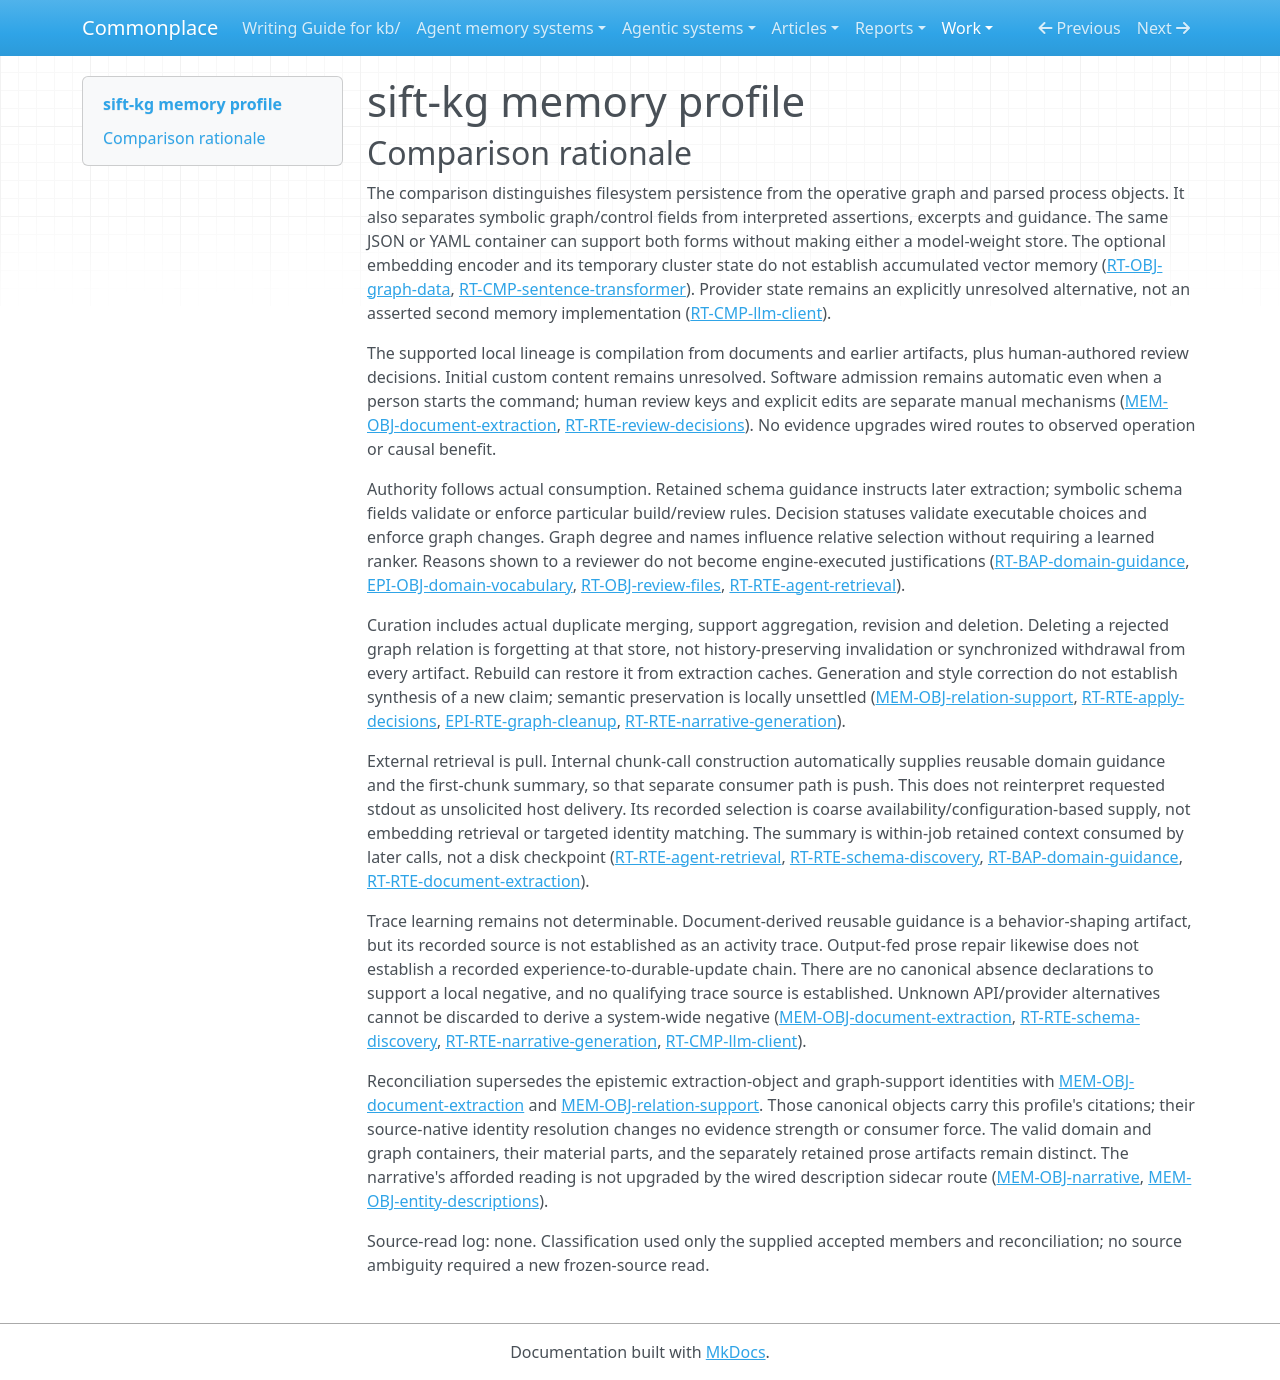

repository: zby/commonplace · page: work/agentic-system-completion/evidence/publications/sift-kg/AAS-2026-10-18-sift-kg-e56bce0de992-01/memory-profile/index.html · generator: mkdocs

---
type: agentic-system-analyses/types/agentic-system-memory-profile.md
description: "sift-kg memory comparison: document-derived caches, graph, reusable schema, decisions and generated sidecars."
run-id: AAS-2026-10-18-sift-kg-e56bce0de992-01
source-identity: https://github.com/juanceresa/sift-kg
reviewed-boundary: "d786991c024f5401f113fc0cb70aee96dd1bd3bf"
memory-comparison:
  version: 2
  scope: >-
    Retained extraction records, graph assertions and support, discovered or replacement
    domain guidance, review decisions, communities, descriptions and narrative; their
    reconstruction, maintenance and later extraction, build, narration, retrieval,
    export and view consumers. Transient document summaries are included where later
    chunk invocations consume them. Unspecified public-API writes and opaque provider
    state remain unresolved alternatives, not additional established memory stores.
    Excludes shipped static skill and bundled schemas as accumulated memory, external
    host sessions and final answers, original document storage, and temporary embedding
    and clustering state not established as durable memory.
  axes:
    storage_substrate:
      assessment: partial
      units:
        - scope: "Extraction JSON, domain YAML, graph JSON, review YAML and generated sidecar/report files"
          assessment: known
          findings:
            - value: files
              basis: wired
              records: [memory.md#mem-obj-document-extraction, runtime.md#rt-obj-domain-config, runtime.md#rt-obj-graph-data, runtime.md#rt-obj-review-files, memory.md#mem-obj-communities, memory.md#mem-obj-entity-descriptions, memory.md#mem-obj-narrative]
              note: "The operative cross-invocation artifacts are serialized filesystem objects, not a database service."
          records: [memory.md#mem-obj-document-extraction, runtime.md#rt-obj-domain-config, runtime.md#rt-obj-graph-data, runtime.md#rt-obj-review-files, memory.md#mem-obj-communities, memory.md#mem-obj-entity-descriptions, memory.md#mem-obj-narrative]
          note: "Records identify each local retained artifact and its persistence location."
        - scope: "Reloaded KnowledgeGraph and its retained relation/support parts"
          assessment: known
          findings:
            - value: graph
              basis: wired
              records: [runtime.md#rt-obj-graph-data, memory.md#mem-obj-relation-support]
              note: "NetworkX MultiDiGraph is the operative graph substrate; JSON is its persistent file boundary."
            - value: in-memory
              basis: wired
              records: [runtime.md#rt-obj-graph-data]
              note: "Later stage invocations load and operate on process-resident graph state."
          records: [runtime.md#rt-obj-graph-data, memory.md#mem-obj-relation-support]
          note: "Graph and file findings describe distinct operative parts of one persistence/reload chain."
        - scope: "Parsed extraction/domain/decision/sidecar objects and first-chunk summary reused by later chunk calls"
          assessment: known
          findings:
            - value: in-memory
              basis: wired
              records: [memory.md#mem-obj-document-extraction, runtime.md#rt-obj-domain-config, runtime.md#rt-obj-review-files, memory.md#mem-obj-communities, runtime.md#rt-rte-document-extraction]
              note: "Parsed objects and the within-job summary are resident process material; the summary is not a persisted summary field."
          records: [memory.md#mem-obj-document-extraction, runtime.md#rt-obj-domain-config, runtime.md#rt-obj-review-files, memory.md#mem-obj-communities, runtime.md#rt-rte-document-extraction]
          note: "The summary qualifies only at its later chunk-call consumers, not as an additional cross-session store."
        - scope: "Opaque provider-side state potentially accumulated through service use"
          assessment: uninspected
          findings: []
          records: [runtime.md#rt-cmp-llm-client]
          note: "Provider-managed state and mutation are uninspected; no memory substrate, including model-weights or service-object, is established for this alternative."
      records: [memory.md#mem-obj-document-extraction, runtime.md#rt-obj-domain-config, runtime.md#rt-obj-graph-data, runtime.md#rt-obj-review-files, memory.md#mem-obj-communities, memory.md#mem-obj-entity-descriptions, memory.md#mem-obj-narrative, runtime.md#rt-rte-document-extraction, runtime.md#rt-cmp-llm-client]
      note: "Local stores are identified; opaque provider state prevents complete coverage. JSON encoding alone does not establish kv, and temporary embeddings do not establish vector storage."
    representational_form:
      assessment: partial
      units:
        - scope: "Extraction/graph names, attributes, contexts and evidence interpreted by later models or readers; generated descriptions, themes, narrative and chunk summary"
          assessment: known
          findings:
            - value: natural-language
              basis: wired
              records: [memory.md#mem-obj-document-extraction, runtime.md#rt-obj-graph-data, memory.md#mem-obj-relation-support, memory.md#mem-obj-entity-descriptions, memory.md#mem-obj-communities, memory.md#mem-obj-narrative, runtime.md#rt-rte-document-extraction]
              note: "Text carries interpreted source assertions or generated context, independently of JSON/YAML serialization."
          records: [memory.md#mem-obj-document-extraction, runtime.md#rt-obj-graph-data, memory.md#mem-obj-relation-support, memory.md#mem-obj-entity-descriptions, memory.md#mem-obj-communities, memory.md#mem-obj-narrative, runtime.md#rt-rte-document-extraction]
          note: "This unit is the interpreted text path, not its fixed-rule identity or topology path."
        - scope: "IDs, endpoints, type strings, counts, confidence, cache metadata, community memberships and review statuses at fixed-code consumers"
          assessment: known
          findings:
            - value: symbolic
              basis: wired
              records: [memory.md#mem-obj-document-extraction, epistemic.md#epi-obj-graph-assertions, memory.md#mem-obj-relation-support, runtime.md#rt-obj-review-files, memory.md#mem-obj-communities]
              note: "Localized fields drive matching, aggregation, grouping, admission and mutation rules. Names also operate symbolically when matched by fixed string rules."
          records: [memory.md#mem-obj-document-extraction, epistemic.md#epi-obj-graph-assertions, memory.md#mem-obj-relation-support, runtime.md#rt-obj-review-files, memory.md#mem-obj-communities]
          note: "Numbers used as explicit scores/counts are symbolic here, not distributed-parametric memory."
        - scope: "Retained domain descriptions, hints and system context at extraction model prompts; review reasons/evidence at human display"
          assessment: known
          findings:
            - value: natural-language
              basis: wired
              records: [epistemic.md#epi-obj-domain-guidance, runtime.md#rt-obj-review-files, runtime.md#rt-rte-review-decisions]
              note: "Guidance requests model interpretation; proposal reasons and evidence inform human interpretation."
          records: [epistemic.md#epi-obj-domain-guidance, runtime.md#rt-obj-review-files, runtime.md#rt-rte-review-decisions]
          note: "Delivery is wired; compliance or correctness is not observed."
        - scope: "Retained domain vocabulary, canonical names, endpoint types, symmetry and review flags at build/review consumers"
          assessment: known
          findings:
            - value: symbolic
              basis: wired
              records: [epistemic.md#epi-obj-domain-vocabulary, runtime.md#rt-bap-domain-guidance]
              note: "Selected normalization and review branches consume explicit configuration fields."
          records: [epistemic.md#epi-obj-domain-vocabulary, runtime.md#rt-bap-domain-guidance]
          note: "This separates executable vocabulary from interpreted guidance in the same YAML file."
        - scope: "Opaque provider-side accumulated state"
          assessment: uninspected
          findings: []
          records: [runtime.md#rt-cmp-llm-client]
          note: "The service component is parametric, but its weights are not thereby established as memory accumulated by this workflow."
      records: [memory.md#mem-obj-document-extraction, runtime.md#rt-obj-graph-data, runtime.md#rt-obj-review-files, memory.md#mem-obj-communities, memory.md#mem-obj-entity-descriptions, memory.md#mem-obj-narrative, epistemic.md#epi-obj-domain-guidance, epistemic.md#epi-obj-domain-vocabulary, runtime.md#rt-cmp-llm-client]
      note: "Local interpreted and fixed-rule parts are classified separately; opaque service accumulation prevents complete coverage."
    lineage:
      assessment: partial
      units:
        - scope: "Document-derived summary, extraction records and discovered domain, followed by graph/support/community compilation and generated prose"
          assessment: known
          findings:
            - value: other-compiled
              basis: wired
              records: [runtime.md#rt-rte-document-extraction, runtime.md#rt-rte-schema-discovery, runtime.md#rt-rte-graph-build, epistemic.md#epi-rte-support-aggregation, memory.md#mem-obj-communities, memory.md#mem-obj-entity-descriptions, memory.md#mem-obj-narrative]
              note: "Model transformations and deterministic compilation derive retained objects from documents or earlier artifacts, not recorded agent activity."
          records: [runtime.md#rt-rte-document-extraction, runtime.md#rt-rte-schema-discovery, runtime.md#rt-rte-graph-build, epistemic.md#epi-rte-support-aggregation, memory.md#mem-obj-communities, memory.md#mem-obj-entity-descriptions, memory.md#mem-obj-narrative]
          note: "Known derivation paths do not establish the original documents' authorship or semantic fidelity."
        - scope: "Resolution proposals and threshold-generated review dispositions"
          assessment: known
          findings:
            - value: other-compiled
              basis: wired
              records: [runtime.md#rt-rte-entity-resolution, runtime.md#rt-rte-review-decisions]
              note: "Model identity comparison, deterministic heuristics and confidence policies produce retained proposals/statuses."
          records: [runtime.md#rt-rte-entity-resolution, runtime.md#rt-rte-review-decisions]
          note: "These are downstream graph-derived decisions, not trace extraction."
        - scope: "Human review dispositions and supported manual YAML edits"
          assessment: known
          findings:
            - value: authored
              basis: wired
              records: [runtime.md#rt-rte-review-decisions, runtime.md#rt-obj-review-files]
              note: "A human key decision or explicit file edit supplies retained decision content."
          records: [runtime.md#rt-rte-review-decisions, runtime.md#rt-obj-review-files]
          note: "This classifies the supported path, not the unauthenticated provenance of every existing status."
        - scope: "Initial custom schema/content and unspecified direct graph API inputs"
          assessment: not-determinable
          findings: []
          records: [runtime.md#rt-obj-domain-config, memory.md#mem-obj-document-extraction, runtime.md#rt-obj-graph-data]
          note: "Caller-dependent original authorship and derivation are unspecified. Loading an existing artifact does not resolve its original lineage."
        - scope: "Opaque provider-side accumulation"
          assessment: uninspected
          findings: []
          records: [runtime.md#rt-cmp-llm-client]
          note: "No provider-side memory provenance was inspected."
      records: [runtime.md#rt-rte-document-extraction, runtime.md#rt-rte-schema-discovery, runtime.md#rt-rte-graph-build, runtime.md#rt-rte-entity-resolution, runtime.md#rt-rte-review-decisions, memory.md#mem-obj-document-extraction, runtime.md#rt-obj-domain-config, runtime.md#rt-cmp-llm-client]
      note: "Known compilation and human-authored decisions coexist with unresolved initialization; ingestion alone does not establish trace-extracted lineage or imported standing instructions."
    behavioral_authority:
      assessment: partial
      units:
        - scope: "Graph assertions/support and extraction contexts at narration, graph query and human/agent display consumers"
          assessment: known
          findings:
            - value: knowledge
              basis: wired
              records: [runtime.md#rt-rte-narrative-generation, runtime.md#rt-rte-agent-retrieval, memory.md#mem-obj-document-extraction, memory.md#mem-obj-relation-support]
              note: "Retained assertions and excerpts supply context/reference; query omits full mentions and node contexts."
            - value: ranking
              basis: wired
              records: [runtime.md#rt-rte-agent-retrieval, runtime.md#rt-rte-narrative-generation]
              note: "Retained names/aliases and graph degree affect match priority and selected narrative entities/relations under fixed rules."
          records: [runtime.md#rt-rte-narrative-generation, runtime.md#rt-rte-agent-retrieval, memory.md#mem-obj-relation-support]
          note: "Ranking input needs no learned ranker; delivered knowledge is not independently certified or demonstrated uptake."
        - scope: "Description prose and community labels at search, view, export and topology consumers"
          assessment: known
          findings:
            - value: knowledge
              basis: wired
              records: [memory.md#mem-obj-entity-descriptions, memory.md#mem-obj-communities, memory.md#mem-rte-view-artifacts, memory.md#mem-rte-export-artifacts]
              note: "Actual load/join paths provide descriptions and meaningful labels; library and JSON exports need not join descriptions."
          records: [memory.md#mem-obj-entity-descriptions, memory.md#mem-obj-communities, memory.md#mem-rte-view-artifacts, memory.md#mem-rte-export-artifacts]
          note: "Only recorded consumers are included; browser interaction is not observed."
        - scope: "Full narrative Markdown at optional external human/host file read"
          assessment: known
          findings:
            - value: knowledge
              basis: afforded
              records: [memory.md#mem-obj-narrative]
              note: "The optional artifact affords reading, but no concrete automatic pipeline reload of its full prose is wired."
          records: [memory.md#mem-obj-narrative]
          note: "This weaker path is not upgraded by wired description consumers."
        - scope: "Retained domain guidance at later extraction prompts"
          assessment: known
          findings:
            - value: instruction
              basis: wired
              records: [epistemic.md#epi-obj-domain-guidance, runtime.md#rt-bap-domain-guidance]
              note: "Descriptions/hints/system context supply reusable extraction directions, not enforced model compliance."
          records: [epistemic.md#epi-obj-domain-guidance, runtime.md#rt-bap-domain-guidance]
          note: "Shipped static host skill text is excluded; discovered/replacement domain guidance is the accumulated part."
        - scope: "Retained domain vocabulary at canonical/fallback normalization and review-type checks"
          assessment: known
          findings:
            - value: validation
              basis: wired
              records: [epistemic.md#epi-obj-domain-vocabulary, epistemic.md#epi-rte-relation-flagging]
              note: "Configured vocabulary/endpoint/review criteria assess selected conformity and review eligibility, not factual truth."
            - value: enforcement
              basis: wired
              records: [runtime.md#rt-obj-domain-config, epistemic.md#epi-rte-graph-cleanup]
              note: "Canonical/fallback and normalization fields cause actual graph changes where their conditions hold."
          records: [epistemic.md#epi-obj-domain-vocabulary, runtime.md#rt-obj-domain-config, epistemic.md#epi-rte-graph-cleanup, epistemic.md#epi-rte-relation-flagging]
          note: "Missing fallback and retained unfixable mismatches prevent a universal validation guarantee, not these local forces."
        - scope: "Extraction cache metadata and community assignments at reuse/grouping consumers"
          assessment: known
          findings:
            - value: routing
              basis: wired
              records: [memory.md#mem-obj-document-extraction, memory.md#mem-obj-communities, runtime.md#rt-rte-schema-discovery]
              note: "Retained metadata chooses reuse versus extraction/discovery; assignments and cached labels choose grouping and relabeling branches."
          records: [memory.md#mem-obj-document-extraction, memory.md#mem-obj-communities, runtime.md#rt-rte-schema-discovery]
          note: "Routing is local to operation/input selection, not inferred from merely storing an ID."
        - scope: "Review reasons/evidence at human display; retained statuses at apply selection and graph mutation"
          assessment: known
          findings:
            - value: knowledge
              basis: wired
              records: [runtime.md#rt-obj-review-files, runtime.md#rt-rte-review-decisions]
              note: "Reasons/evidence inform human review; the mutation engine does not execute their prose."
            - value: validation
              basis: wired
              records: [runtime.md#rt-rte-apply-decisions, runtime.md#rt-obj-review-files]
              note: "Retained CONFIRMED/REJECTED statuses provide criteria for permitted mutation candidates."
            - value: enforcement
              basis: wired
              records: [runtime.md#rt-rte-apply-decisions]
              note: "The engine excludes unconfirmed merges and removes rejected relation keys; confirmed variants are not insertion commands."
          records: [runtime.md#rt-obj-review-files, runtime.md#rt-rte-review-decisions, runtime.md#rt-rte-apply-decisions]
          note: "These forces are separate from an evidence-consuming factual acceptance procedure."
        - scope: "Opaque provider state and unspecified direct-API downstream consumers"
          assessment: not-determinable
          findings: []
          records: [runtime.md#rt-cmp-llm-client, runtime.md#rt-obj-graph-data]
          note: "No actual additional memory consumer/effect is recorded; provider internals are uninspected."
      records: [runtime.md#rt-rte-agent-retrieval, runtime.md#rt-rte-narrative-generation, runtime.md#rt-bap-domain-guidance, runtime.md#rt-rte-apply-decisions, memory.md#mem-obj-document-extraction, memory.md#mem-obj-communities, memory.md#mem-obj-entity-descriptions, memory.md#mem-obj-narrative, runtime.md#rt-cmp-llm-client]
      note: "Local consumer forces are classified separately. No recorded trace-update consumer establishes learning authority; external and opaque alternatives remain unresolved."
    write_agency:
      assessment: partial
      units:
        - scope: "Extraction/discovery admission, graph build, proposal generation, confidence review, apply execution, narration and generated projections"
          assessment: known
          findings:
            - value: automatic
              basis: wired
              records: [runtime.md#rt-rte-document-extraction, runtime.md#rt-rte-schema-discovery, runtime.md#rt-rte-graph-build, runtime.md#rt-rte-entity-resolution, runtime.md#rt-rte-review-decisions, runtime.md#rt-rte-apply-decisions, runtime.md#rt-rte-narrative-generation, memory.md#mem-rte-export-artifacts, memory.md#mem-rte-view-artifacts]
              note: "Code/model admission proceeds without a per-content human decision. Starting a paid workflow is not manual content admission; apply automatically executes previously admitted decisions."
          records: [runtime.md#rt-rte-document-extraction, runtime.md#rt-rte-schema-discovery, runtime.md#rt-rte-graph-build, runtime.md#rt-rte-entity-resolution, runtime.md#rt-rte-review-decisions, runtime.md#rt-rte-apply-decisions, runtime.md#rt-rte-narrative-generation, memory.md#mem-rte-export-artifacts, memory.md#mem-rte-view-artifacts]
          note: "This unit covers the implemented software-controlled paths, not every possible source of input files."
        - scope: "Human review keys and explicit operator YAML editing/replacement"
          assessment: known
          findings:
            - value: manual
              basis: wired
              records: [runtime.md#rt-rte-review-decisions, runtime.md#rt-obj-review-files]
              note: "Explicit human approval/rejection or content edits supply retained decisions at their own admission mechanism."
          records: [runtime.md#rt-rte-review-decisions, runtime.md#rt-obj-review-files]
          note: "No attribution of every saved status to a human follows; automatic paths share the representation."
        - scope: "Initial caller-provided custom schemas/content and arbitrary graph mutation API admission"
          assessment: not-determinable
          findings: []
          records: [runtime.md#rt-obj-domain-config, runtime.md#rt-obj-graph-data, memory.md#mem-obj-document-extraction]
          note: "Generic caller identity does not determine human versus software control. A save API affords mutation without establishing its caller's admission mechanism."
        - scope: "Provider-side writes"
          assessment: uninspected
          findings: []
          records: [runtime.md#rt-cmp-llm-client]
          note: "Provider mutation/admission was not inspected."
      records: [runtime.md#rt-rte-document-extraction, runtime.md#rt-rte-schema-discovery, runtime.md#rt-rte-graph-build, runtime.md#rt-rte-review-decisions, runtime.md#rt-rte-apply-decisions, runtime.md#rt-rte-narrative-generation, runtime.md#rt-obj-domain-config, runtime.md#rt-obj-graph-data, runtime.md#rt-cmp-llm-client]
      note: "Known manual and automatic mechanisms do not resolve unspecified initialization or provider control."
    curation_operations:
      assessment: partial
      units:
        - scope: "Canonical mention aggregation, entity deduplication and confirmed graph merges"
          assessment: known
          findings:
            - value: dedup
              basis: wired
              records: [runtime.md#rt-rte-document-extraction, runtime.md#rt-rte-graph-build, runtime.md#rt-rte-apply-decisions, memory.md#mem-obj-relation-support]
              note: "Implemented routes collapse duplicate entities or equal relation triples; resolve proposals alone are not this transformation."
            - value: consolidate
              basis: wired
              records: [memory.md#mem-obj-relation-support, runtime.md#rt-rte-apply-decisions]
              note: "Canonical edges aggregate mentions/support into a single relation representation; merges combine retained node attributes/aliases and edges."
            - value: evolve
              basis: wired
              records: [memory.md#mem-obj-relation-support, runtime.md#rt-rte-apply-decisions]
              note: "Existing edge support/confidence and canonical-node content are revised by aggregation and application."
          records: [runtime.md#rt-rte-document-extraction, runtime.md#rt-rte-graph-build, runtime.md#rt-rte-apply-decisions, memory.md#mem-obj-relation-support]
          note: "These transformations operate on retained entries; they do not imply independently verified identity."
        - scope: "Graph cleanup/pruning/rejection and retained prose style rewriting"
          assessment: known
          findings:
            - value: evolve
              basis: wired
              records: [epistemic.md#epi-rte-graph-cleanup, runtime.md#rt-rte-narrative-generation]
              note: "Existing relation labels/directions and phrase-flagged prose are revised. Style repair is not evidence of new claims or improved capability."
            - value: decay
              basis: wired
              records: [epistemic.md#epi-rte-graph-cleanup, runtime.md#rt-rte-apply-decisions]
              note: "Pruning and rejection forget selected graph entries by deletion; caches and independent prose may still retain source material."
          records: [epistemic.md#epi-rte-graph-cleanup, runtime.md#rt-rte-apply-decisions, runtime.md#rt-rte-narrative-generation]
          note: "Deletion is not invalidate with retained history. Postprocess bypass means cleanup is conditional."
        - scope: "Semantic generation of narrative/descriptions/schema and unspecified caller/provider maintenance"
          assessment: not-determinable
          findings: []
          records: [runtime.md#rt-rte-narrative-generation, runtime.md#rt-rte-schema-discovery, runtime.md#rt-obj-graph-data, runtime.md#rt-cmp-llm-client]
          note: "Recorded generation does not settle semantic preservation versus synthesis; arbitrary API and opaque provider transformations are not enumerated. No additional controlled operation is established for this unit."
      records: [memory.md#mem-obj-relation-support, runtime.md#rt-rte-apply-decisions, epistemic.md#epi-rte-graph-cleanup, runtime.md#rt-rte-narrative-generation, runtime.md#rt-cmp-llm-client]
      note: "Implemented consolidation, deduplication, revision and forgetting coexist with unresolved transformations. Indexing, acquisition, style prompts and confidence triage alone establish neither promotion nor synthesis."
    read_back_direction:
      assessment: partial
      units:
        - scope: "Explicit graph query/topology/search, build/resolve/apply/narrate reloads, export and view requests"
          assessment: known
          findings:
            - value: pull
              basis: wired
              records: [runtime.md#rt-rte-agent-retrieval, runtime.md#rt-rte-graph-build, runtime.md#rt-rte-entity-resolution, runtime.md#rt-rte-apply-decisions, runtime.md#rt-rte-narrative-generation, memory.md#mem-rte-export-artifacts, memory.md#mem-rte-view-artifacts]
              note: "Caller-requested operations reload retained inputs and return the requested projection; delivery of that response is not a second unsolicited push."
          records: [runtime.md#rt-rte-agent-retrieval, runtime.md#rt-rte-graph-build, runtime.md#rt-rte-entity-resolution, runtime.md#rt-rte-apply-decisions, runtime.md#rt-rte-narrative-generation, memory.md#mem-rte-export-artifacts, memory.md#mem-rte-view-artifacts]
          note: "Host session orientation remains a requested CLI read, even when prescribed by static skill text."
        - scope: "Optional full narrative file read by human/host"
          assessment: known
          findings:
            - value: pull
              basis: afforded
              records: [memory.md#mem-obj-narrative]
              note: "Optional file availability affords requested reading without establishing a wired host reload."
          records: [memory.md#mem-obj-narrative]
          note: "This route retains its weaker basis separately."
        - scope: "Reusable domain and first-chunk summary supplied automatically to later chunk model calls"
          assessment: known
          findings:
            - value: push
              basis: wired
              records: [runtime.md#rt-bap-domain-guidance, runtime.md#rt-rte-schema-discovery, runtime.md#rt-rte-document-extraction]
              note: "Extraction code supplies cached domain guidance and the summary to later model invocations without a request by that model for those retained parts. This internal input assembly is distinct from requested CLI return."
          records: [runtime.md#rt-bap-domain-guidance, runtime.md#rt-rte-schema-discovery, runtime.md#rt-rte-document-extraction]
          note: "Wired prompt supply establishes direction, not model compliance or persistent summary storage."
        - scope: "Provider-side accumulated-state read-back and unspecified API consumers"
          assessment: not-determinable
          findings: []
          records: [runtime.md#rt-cmp-llm-client, runtime.md#rt-obj-graph-data]
          note: "No recorded chain resolves their request/selection/delivery operations."
      records: [runtime.md#rt-rte-agent-retrieval, runtime.md#rt-bap-domain-guidance, runtime.md#rt-rte-document-extraction, runtime.md#rt-rte-narrative-generation, memory.md#mem-rte-export-artifacts, memory.md#mem-rte-view-artifacts, memory.md#mem-obj-narrative, runtime.md#rt-cmp-llm-client]
      note: "Requested external reads and automatic internal context supply coexist. Opaque alternatives prevent complete directional coverage."
    read_back_signal:
      assessment: partial
      units:
        - scope: "Automatic domain and document-summary supply at chunk-call construction"
          assessment: known
          findings:
            - value: coarse
              basis: wired
              records: [runtime.md#rt-rte-schema-discovery, runtime.md#rt-bap-domain-guidance, runtime.md#rt-rte-document-extraction]
              note: "Trigger is extraction/chunk invocation. Selector inputs are schema-free/cache/force settings and the current document's prepared summary; selected parts are the reusable domain and summary supplied broadly to chunks, not semantic query matches."
          records: [runtime.md#rt-rte-schema-discovery, runtime.md#rt-bap-domain-guidance, runtime.md#rt-rte-document-extraction]
          note: "A file path or document stem alone does not establish targeted identifier push; the recorded operation is availability/configuration-based context supply."
        - scope: "Requested query/topology/search/export/view and stage-input reload operations"
          assessment: inapplicable
          findings: []
          records: [runtime.md#rt-rte-agent-retrieval, memory.md#mem-rte-export-artifacts, memory.md#mem-rte-view-artifacts, runtime.md#rt-rte-graph-build, runtime.md#rt-rte-narrative-generation]
          note: "These classified operations fulfill requests; exact IDs, substring matching and BFS here are pull selection, not push signals."
        - scope: "Opaque provider-state supply and unspecified external API consumers"
          assessment: not-determinable
          findings: []
          records: [runtime.md#rt-cmp-llm-client, runtime.md#rt-obj-graph-data]
          note: "Their direction and actual push selectors are not recorded, so they are not made inapplicable by known pull routes."
      records: [runtime.md#rt-rte-schema-discovery, runtime.md#rt-bap-domain-guidance, runtime.md#rt-rte-document-extraction, runtime.md#rt-rte-agent-retrieval, runtime.md#rt-cmp-llm-client]
      note: "Coarse internal supply is classified; no inferred-embedding push follows from temporary resolution clustering, and external pull identifiers do not establish identifier push."
    trace_learning:
      assessment: not-determinable
      units:
        - scope: "Document extraction, schema discovery, graph compilation, decision review/application and output-fed prose correction"
          assessment: not-determinable
          findings: []
          records: [runtime.md#rt-rte-document-extraction, runtime.md#rt-rte-schema-discovery, runtime.md#rt-rte-graph-build, runtime.md#rt-rte-review-decisions, runtime.md#rt-rte-apply-decisions, runtime.md#rt-rte-narrative-generation, memory.md#mem-obj-document-extraction]
          note: "These records establish document-derived and output-fed writes, not a qualifying activity/experience-trace-fed chain. No canonical evidenced-absence record warrants a local no; document ingestion and automatic revision alone warrant no yes."
        - scope: "Unspecified direct-API writes, unavailable host sessions and opaque provider-side updates"
          assessment: not-determinable
          findings: []
          records: [runtime.md#rt-obj-graph-data, runtime.md#rt-bap-host-skill, runtime.md#rt-cmp-llm-client]
          note: "Actual input provenance, automatic durable update and later consumer are not established. The static host skill and uninspected provider cannot close that chain."
      records: [runtime.md#rt-rte-document-extraction, runtime.md#rt-rte-schema-discovery, runtime.md#rt-rte-graph-build, runtime.md#rt-rte-narrative-generation, runtime.md#rt-obj-graph-data, runtime.md#rt-cmp-llm-client]
      note: "No supported controlled finding exists. Neither a system-wide no nor yes follows; absence of run evidence is not absence of a route."
    trace_source:
      assessment: not-determinable
      units:
        - scope: "Original inputs to any qualifying automatic trace-fed write in the local document/graph/prose routes"
          assessment: not-determinable
          findings: []
          records: [memory.md#mem-obj-document-extraction, runtime.md#rt-rte-schema-discovery, runtime.md#rt-rte-narrative-generation]
          note: "Records identify documents and derived outputs, but no qualifying trace-learning write or original trace content. Document format alone does not classify session-logs, tool-traces, event-streams or trajectories."
        - scope: "Potential trace inputs of unspecified API, external host or opaque provider updates"
          assessment: not-determinable
          findings: []
          records: [runtime.md#rt-obj-graph-data, runtime.md#rt-bap-host-skill, runtime.md#rt-cmp-llm-client]
          note: "Original content/origin and qualifying update consumption are unknown; no complete bounded negative makes source inapplicable."
      records: [memory.md#mem-obj-document-extraction, runtime.md#rt-rte-schema-discovery, runtime.md#rt-rte-narrative-generation, runtime.md#rt-obj-graph-data, runtime.md#rt-cmp-llm-client]
      note: "Unresolved learning coverage propagates to source coverage; imported documents must not be relabeled as activity events."
---

# sift-kg memory profile

## Comparison rationale

The comparison distinguishes filesystem persistence from the operative graph and
parsed process objects. It also separates symbolic graph/control fields from
interpreted assertions, excerpts and guidance. The same JSON or YAML container
can support both forms without making either a model-weight store. The optional
embedding encoder and its temporary cluster state do not establish accumulated
vector memory ([RT-OBJ-graph-data](runtime.md#rt-obj-graph-data),
[RT-CMP-sentence-transformer](runtime.md#rt-cmp-sentence-transformer)). Provider
state remains an explicitly unresolved alternative, not an asserted second
memory implementation ([RT-CMP-llm-client](runtime.md#rt-cmp-llm-client)).

The supported local lineage is compilation from documents and earlier artifacts,
plus human-authored review decisions. Initial custom content remains unresolved.
Software admission remains automatic even when a person starts the command;
human review keys and explicit edits are separate manual mechanisms
([MEM-OBJ-document-extraction](memory.md#mem-obj-document-extraction),
[RT-RTE-review-decisions](runtime.md#rt-rte-review-decisions)). No evidence upgrades
wired routes to observed operation or causal benefit.

Authority follows actual consumption. Retained schema guidance instructs later
extraction; symbolic schema fields validate or enforce particular build/review
rules. Decision statuses validate executable choices and enforce graph changes.
Graph degree and names influence relative selection without requiring a learned
ranker. Reasons shown to a reviewer do not become engine-executed justifications
([RT-BAP-domain-guidance](runtime.md#rt-bap-domain-guidance),
[EPI-OBJ-domain-vocabulary](epistemic.md#epi-obj-domain-vocabulary),
[RT-OBJ-review-files](runtime.md#rt-obj-review-files),
[RT-RTE-agent-retrieval](runtime.md#rt-rte-agent-retrieval)).

Curation includes actual duplicate merging, support aggregation, revision and
deletion. Deleting a rejected graph relation is forgetting at that store, not
history-preserving invalidation or synchronized withdrawal from every artifact.
Rebuild can restore it from extraction caches. Generation and style correction
do not establish synthesis of a new claim; semantic preservation is locally
unsettled ([MEM-OBJ-relation-support](memory.md#mem-obj-relation-support),
[RT-RTE-apply-decisions](runtime.md#rt-rte-apply-decisions),
[EPI-RTE-graph-cleanup](epistemic.md#epi-rte-graph-cleanup),
[RT-RTE-narrative-generation](runtime.md#rt-rte-narrative-generation)).

External retrieval is pull. Internal chunk-call construction automatically
supplies reusable domain guidance and the first-chunk summary, so that separate
consumer path is push. This does not reinterpret requested stdout as unsolicited
host delivery. Its recorded selection is coarse availability/configuration-based
supply, not embedding retrieval or targeted identity matching. The summary is
within-job retained context consumed by later calls, not a disk checkpoint
([RT-RTE-agent-retrieval](runtime.md#rt-rte-agent-retrieval),
[RT-RTE-schema-discovery](runtime.md#rt-rte-schema-discovery),
[RT-BAP-domain-guidance](runtime.md#rt-bap-domain-guidance),
[RT-RTE-document-extraction](runtime.md#rt-rte-document-extraction)).

Trace learning remains not determinable. Document-derived reusable guidance is a
behavior-shaping artifact, but its recorded source is not established as an
activity trace. Output-fed prose repair likewise does not establish a recorded
experience-to-durable-update chain. There are no canonical absence declarations
to support a local negative, and no qualifying trace source is established.
Unknown API/provider alternatives cannot be discarded to derive a system-wide
negative ([MEM-OBJ-document-extraction](memory.md#mem-obj-document-extraction),
[RT-RTE-schema-discovery](runtime.md#rt-rte-schema-discovery),
[RT-RTE-narrative-generation](runtime.md#rt-rte-narrative-generation),
[RT-CMP-llm-client](runtime.md#rt-cmp-llm-client)).

Reconciliation supersedes the epistemic extraction-object and graph-support
identities with [MEM-OBJ-document-extraction](memory.md#mem-obj-document-extraction)
and [MEM-OBJ-relation-support](memory.md#mem-obj-relation-support). Those canonical
objects carry this profile's citations; their source-native identity resolution
changes no evidence strength or consumer force. The valid domain and graph
containers, their material parts, and the separately retained prose artifacts
remain distinct. The narrative's afforded reading is not upgraded by the wired
description sidecar route ([MEM-OBJ-narrative](memory.md#mem-obj-narrative),
[MEM-OBJ-entity-descriptions](memory.md#mem-obj-entity-descriptions)).

Source-read log: none. Classification used only the supplied accepted members
and reconciliation; no source ambiguity required a new frozen-source read.
